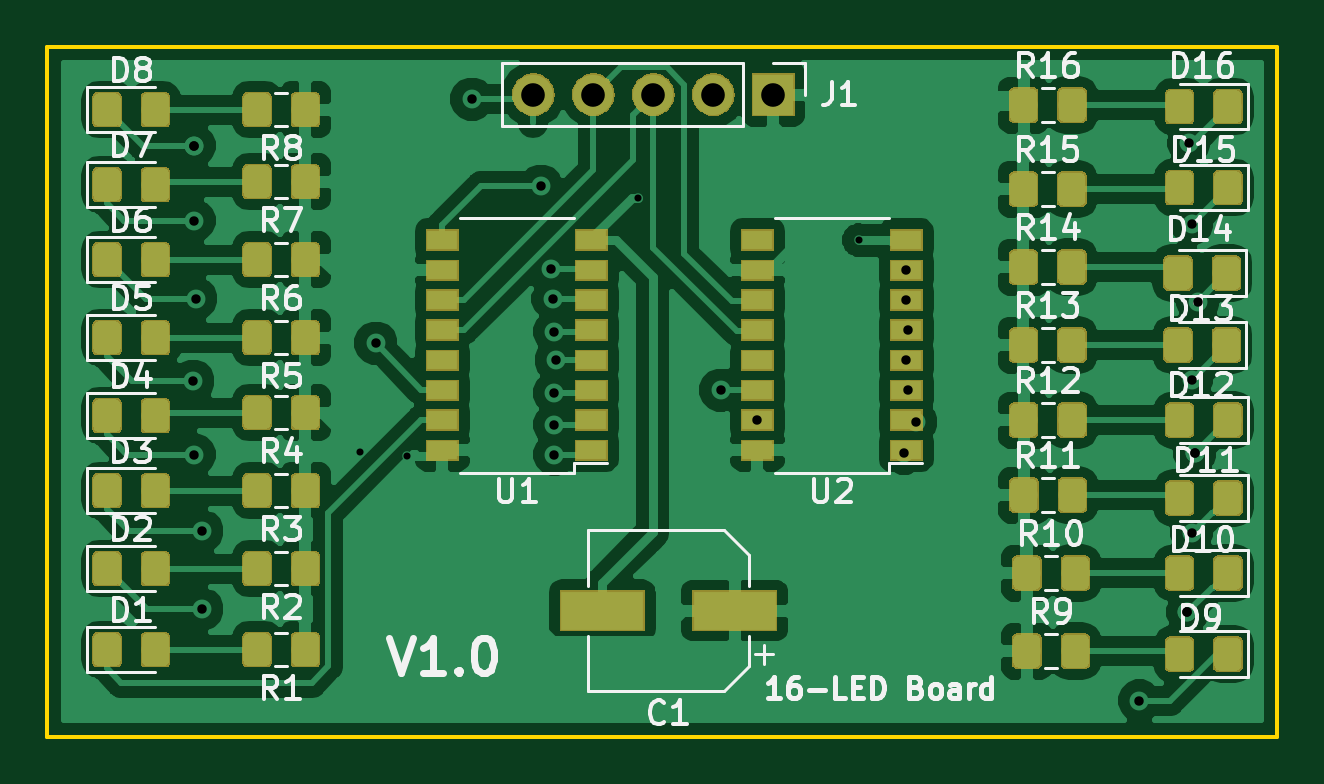
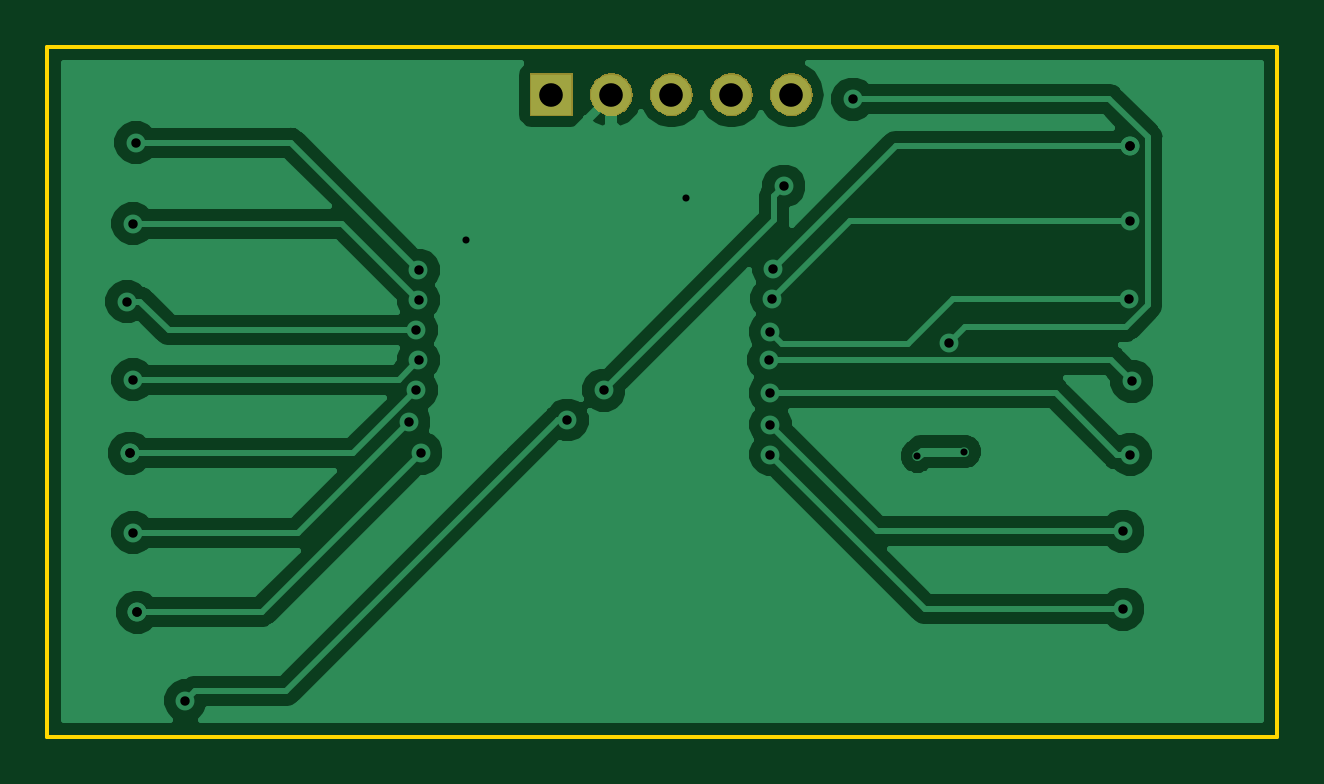
Circuit board: 11 layer files. Board 52.1 x 29.2 mm.
- bottom_copper: 16-LED-board-B.Cu.gbr (34055 bytes)
- bottom_mask: 16-LED-board-B.Mask.gbr (6900 bytes)
- paste: 16-LED-board-B.Paste.gbr (533 bytes)
- bottom_silk: 16-LED-board-B.SilkS.gbr (534 bytes)
- outline: 16-LED-board-Edge.Cuts.gbr (776 bytes)
- top_copper: 16-LED-board-F.Cu.gbr (224103 bytes)
- top_mask: 16-LED-board-F.Mask.gbr (73332 bytes)
- paste: 16-LED-board-F.Paste.gbr (116796 bytes)
- top_silk: 16-LED-board-F.SilkS.gbr (37165 bytes)
- drill: 16-LED-board-NPTH.drl (164 bytes)
- drill: 16-LED-board-PTH.drl (868 bytes)

=== bottom_copper: 16-LED-board-B.Cu.gbr (34055 bytes, source omitted) ===
=== bottom_mask: 16-LED-board-B.Mask.gbr (6900 bytes, source omitted) ===
=== paste: 16-LED-board-B.Paste.gbr ===
G04 #@! TF.GenerationSoftware,KiCad,Pcbnew,(5.0.1-3-g963ef8bb5)*
G04 #@! TF.CreationDate,2018-12-19T14:50:12+08:00*
G04 #@! TF.ProjectId,16-LED-board,31362D4C45442D626F6172642E6B6963,1.0*
G04 #@! TF.SameCoordinates,Original*
G04 #@! TF.FileFunction,Paste,Bot*
G04 #@! TF.FilePolarity,Positive*
%FSLAX46Y46*%
G04 Gerber Fmt 4.6, Leading zero omitted, Abs format (unit mm)*
G04 Created by KiCad (PCBNEW (5.0.1-3-g963ef8bb5)) date 2018 December 19, Wednesday 14:50:12*
%MOMM*%
%LPD*%
G01*
G04 APERTURE LIST*
G04 APERTURE END LIST*
M02*

=== bottom_silk: 16-LED-board-B.SilkS.gbr ===
G04 #@! TF.GenerationSoftware,KiCad,Pcbnew,(5.0.1-3-g963ef8bb5)*
G04 #@! TF.CreationDate,2018-12-19T14:50:12+08:00*
G04 #@! TF.ProjectId,16-LED-board,31362D4C45442D626F6172642E6B6963,1.0*
G04 #@! TF.SameCoordinates,Original*
G04 #@! TF.FileFunction,Legend,Bot*
G04 #@! TF.FilePolarity,Positive*
%FSLAX46Y46*%
G04 Gerber Fmt 4.6, Leading zero omitted, Abs format (unit mm)*
G04 Created by KiCad (PCBNEW (5.0.1-3-g963ef8bb5)) date 2018 December 19, Wednesday 14:50:12*
%MOMM*%
%LPD*%
G01*
G04 APERTURE LIST*
G04 APERTURE END LIST*
M02*

=== outline: 16-LED-board-Edge.Cuts.gbr ===
G04 #@! TF.GenerationSoftware,KiCad,Pcbnew,(5.0.1-3-g963ef8bb5)*
G04 #@! TF.CreationDate,2018-12-19T14:50:12+08:00*
G04 #@! TF.ProjectId,16-LED-board,31362D4C45442D626F6172642E6B6963,1.0*
G04 #@! TF.SameCoordinates,Original*
G04 #@! TF.FileFunction,Profile,NP*
%FSLAX46Y46*%
G04 Gerber Fmt 4.6, Leading zero omitted, Abs format (unit mm)*
G04 Created by KiCad (PCBNEW (5.0.1-3-g963ef8bb5)) date 2018 December 19, Wednesday 14:50:12*
%MOMM*%
%LPD*%
G01*
G04 APERTURE LIST*
%ADD10C,0.150000*%
G04 APERTURE END LIST*
D10*
X63500000Y-111760000D02*
X63500000Y-82550000D01*
X115570000Y-111760000D02*
X63500000Y-111760000D01*
X115570000Y-110490000D02*
X115570000Y-111760000D01*
X115570000Y-82550000D02*
X115570000Y-110490000D01*
X63500000Y-82550000D02*
X115570000Y-82550000D01*
M02*

=== top_copper: 16-LED-board-F.Cu.gbr (224103 bytes, source omitted) ===
=== top_mask: 16-LED-board-F.Mask.gbr (73332 bytes, source omitted) ===
=== paste: 16-LED-board-F.Paste.gbr (116796 bytes, source omitted) ===
=== top_silk: 16-LED-board-F.SilkS.gbr (37165 bytes, source omitted) ===
=== drill: 16-LED-board-NPTH.drl ===
M48
;DRILL file {KiCad (5.0.1-3-g963ef8bb5)} date 2018 December 19, Wednesday 14:48:49
;FORMAT={-:-/ absolute / inch / decimal}
FMAT,2
INCH,TZ
%
G90
G05
M72
T0
M30

=== drill: 16-LED-board-PTH.drl ===
M48
;DRILL file {KiCad (5.0.1-3-g963ef8bb5)} date 2018 December 19, Wednesday 14:48:49
;FORMAT={-:-/ absolute / inch / decimal}
FMAT,2
INCH,TZ
T1C0.0118
T2C0.0157
T3C0.0394
%
G90
G05
M72
T1
X3.0216Y-3.925
X3.1Y-3.9325
X3.485Y-3.5023
X3.8525Y-3.5725
T2
X2.7425Y-3.8075
X2.745Y-3.415
X2.745Y-3.415
X2.745Y-3.54
X2.745Y-3.93
X2.7475Y-3.67
X2.7575Y-4.0575
X2.7575Y-4.1875
X3.0475Y-3.7442
X3.2075Y-3.3375
X3.3225Y-3.4825
X3.34Y-3.62
X3.3425Y-3.67
X3.345Y-3.725
X3.345Y-3.8275
X3.345Y-3.88
X3.345Y-3.93
X3.3477Y-3.7727
X3.6225Y-3.8225
X3.6835Y-3.8723
X3.9275Y-3.9275
X3.9315Y-3.6227
X3.9315Y-3.6723
X3.9315Y-3.7727
X3.935Y-3.7225
X3.935Y-3.8225
X3.9473Y-3.8752
X4.32Y-4.34
X4.4Y-4.1925
X4.4Y-4.1925
X4.4025Y-3.41
X4.4075Y-3.545
X4.4075Y-3.805
X4.4075Y-4.06
X4.4125Y-3.9275
X4.4125Y-3.9275
X4.4175Y-3.675
T3
X3.31Y-3.33
X3.41Y-3.33
X3.51Y-3.33
X3.61Y-3.33
X3.71Y-3.33
T0
M30

